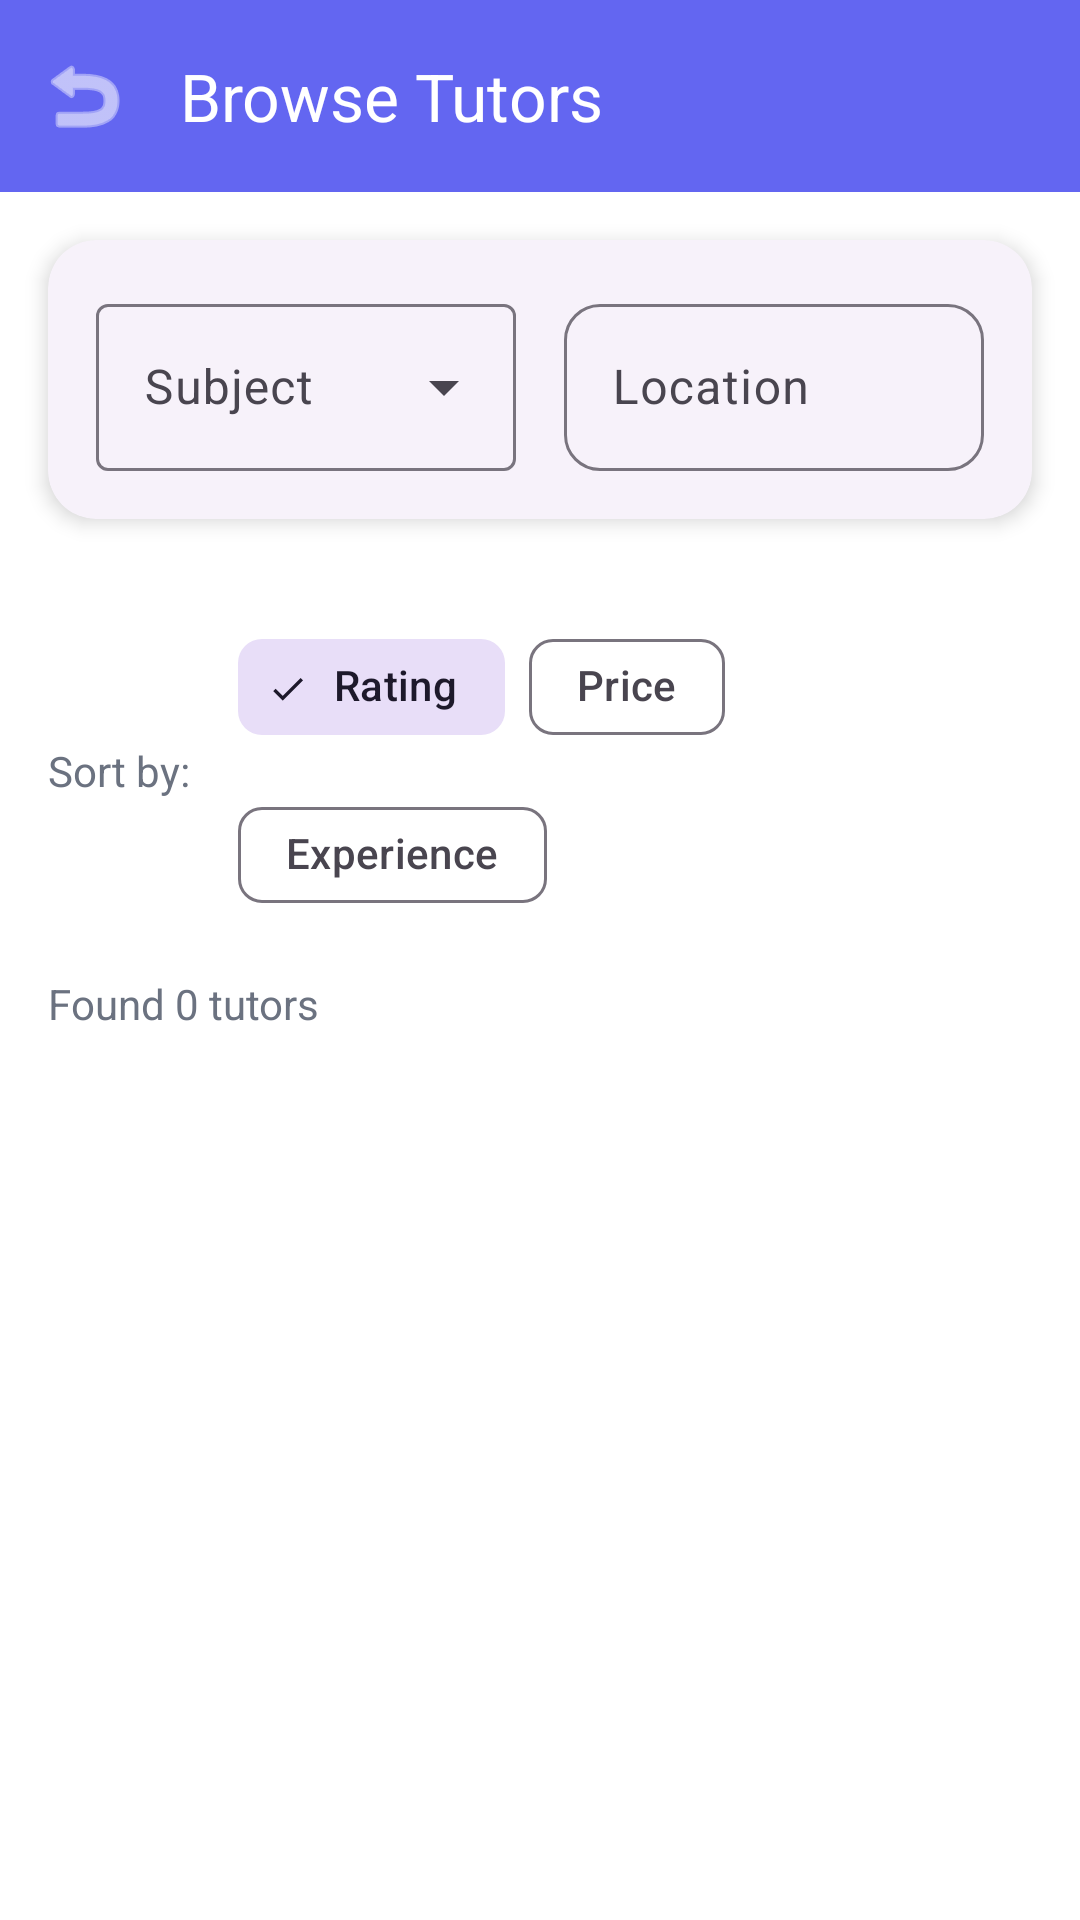

Layout XML and referenced resources for this Android screen:
<!-- AndroidManifest.xml: application theme Theme.TutorApp -->
<!-- res/layout/activity_list.xml -->
<?xml version="1.0" encoding="utf-8"?>
<androidx.coordinatorlayout.widget.CoordinatorLayout xmlns:android="http://schemas.android.com/apk/res/android"
    xmlns:app="http://schemas.android.com/apk/res-auto"
    xmlns:tools="http://schemas.android.com/tools"
    android:layout_width="match_parent"
    android:layout_height="match_parent"
    android:background="@color/background"
    tools:context=".ListActivity">

    
    <com.google.android.material.appbar.AppBarLayout
        android:layout_width="match_parent"
        android:layout_height="wrap_content"
        android:background="@color/primary"
        app:elevation="0dp">

        <com.google.android.material.appbar.MaterialToolbar
            android:id="@+id/toolbar"
            android:layout_width="match_parent"
            android:layout_height="?attr/actionBarSize"
            android:background="@color/primary"
            app:title="Browse Tutors"
            app:titleTextColor="@color/on_primary"
            app:navigationIcon="@android:drawable/ic_menu_revert"
            app:navigationIconTint="@color/on_primary" />

    </com.google.android.material.appbar.AppBarLayout>

    
    <LinearLayout
        android:layout_width="match_parent"
        android:layout_height="match_parent"
        android:orientation="vertical"
        app:layout_behavior="@string/appbar_scrolling_view_behavior">

        
        <com.google.android.material.card.MaterialCardView
            android:layout_width="match_parent"
            android:layout_height="wrap_content"
            style="@style/TutorPal.Card"
            android:layout_margin="16dp">

            <LinearLayout
                android:layout_width="match_parent"
                android:layout_height="wrap_content"
                android:orientation="horizontal"
                android:padding="16dp">

                <com.google.android.material.textfield.TextInputLayout
                    android:id="@+id/filter_subject_layout"
                    android:layout_width="0dp"
                    android:layout_height="wrap_content"
                    android:layout_weight="1"
                    android:layout_marginEnd="8dp"
                    style="@style/Widget.Material3.TextInputLayout.OutlinedBox.ExposedDropdownMenu"
                    android:hint="Subject">

                    <AutoCompleteTextView
                        android:id="@+id/filter_subject_dropdown"
                        android:layout_width="match_parent"
                        android:layout_height="wrap_content"
                        android:inputType="none" />

                </com.google.android.material.textfield.TextInputLayout>

                <com.google.android.material.textfield.TextInputLayout
                    android:id="@+id/filter_location_layout"
                    android:layout_width="0dp"
                    android:layout_height="wrap_content"
                    android:layout_weight="1"
                    android:layout_marginStart="8dp"
                    style="@style/TutorPal.TextInputLayout"
                    android:hint="Location">

                    <com.google.android.material.textfield.TextInputEditText
                        android:id="@+id/filter_location_edit_text"
                        android:layout_width="match_parent"
                        android:layout_height="wrap_content"
                        android:inputType="text" />

                </com.google.android.material.textfield.TextInputLayout>

            </LinearLayout>

        </com.google.android.material.card.MaterialCardView>

        
        <LinearLayout
            android:layout_width="match_parent"
            android:layout_height="wrap_content"
            android:orientation="horizontal"
            android:padding="16dp"
            android:paddingTop="0dp">

            <TextView
                android:layout_width="wrap_content"
                android:layout_height="wrap_content"
                android:text="Sort by:"
                android:textColor="@color/text_secondary"
                android:layout_gravity="center_vertical"
                android:layout_marginEnd="16dp" />

            <com.google.android.material.chip.ChipGroup
                android:id="@+id/sort_chip_group"
                android:layout_width="wrap_content"
                android:layout_height="wrap_content"
                app:singleSelection="true"
                app:selectionRequired="true">

                <com.google.android.material.chip.Chip
                    android:id="@+id/chip_rating"
                    android:layout_width="wrap_content"
                    android:layout_height="wrap_content"
                    android:text="Rating"
                    android:checked="true"
                    style="@style/Widget.Material3.Chip.Filter" />

                <com.google.android.material.chip.Chip
                    android:id="@+id/chip_price"
                    android:layout_width="wrap_content"
                    android:layout_height="wrap_content"
                    android:text="Price"
                    style="@style/Widget.Material3.Chip.Filter" />

                <com.google.android.material.chip.Chip
                    android:id="@+id/chip_experience"
                    android:layout_width="wrap_content"
                    android:layout_height="wrap_content"
                    android:text="Experience"
                    style="@style/Widget.Material3.Chip.Filter" />

            </com.google.android.material.chip.ChipGroup>

        </LinearLayout>

        
        <TextView
            android:id="@+id/results_count_text"
            android:layout_width="wrap_content"
            android:layout_height="wrap_content"
            android:layout_marginStart="16dp"
            android:layout_marginBottom="8dp"
            android:text="Found 0 tutors"
            android:textColor="@color/text_secondary"
            android:textSize="14sp" />

        
        <androidx.recyclerview.widget.RecyclerView
            android:id="@+id/tutors_recycler_view"
            android:layout_width="match_parent"
            android:layout_height="0dp"
            android:layout_weight="1"
            android:padding="8dp"
            android:clipToPadding="false" />

        
        <LinearLayout
            android:id="@+id/empty_state_layout"
            android:layout_width="match_parent"
            android:layout_height="0dp"
            android:layout_weight="1"
            android:orientation="vertical"
            android:gravity="center"
            android:visibility="gone"
            android:padding="32dp">

            <TextView
                android:layout_width="wrap_content"
                android:layout_height="wrap_content"
                android:text="No tutors found"
                android:textSize="20sp"
                android:textColor="@color/text_primary"
                android:textStyle="bold"
                android:layout_marginBottom="8dp" />

            <TextView
                android:layout_width="wrap_content"
                android:layout_height="wrap_content"
                android:text="Try adjusting your search criteria"
                android:textSize="16sp"
                android:textColor="@color/text_secondary"
                android:textAlignment="center" />

        </LinearLayout>

    </LinearLayout>

    
    <com.google.android.material.progressindicator.CircularProgressIndicator
        android:id="@+id/progress_bar"
        android:layout_width="wrap_content"
        android:layout_height="wrap_content"
        android:layout_gravity="center"
        android:visibility="gone"
        android:indeterminate="true" />

</androidx.coordinatorlayout.widget.CoordinatorLayout>
<!-- resources referenced by this layout -->
<resources>
  <color name="background">#FFFFFF</color>
  <color name="on_primary">#FFFFFF</color>
  <color name="primary">#6366F1</color>
  <color name="text_primary">#1F2937</color>
  <color name="text_secondary">#6B7280</color>
  <style name="TutorPal.Card" parent="Widget.Material3.CardView.Elevated">
          <item name="cardCornerRadius">16dp</item>
          <item name="cardElevation">4dp</item>
          <item name="android:layout_margin">8dp</item>
      </style>
  <style name="TutorPal.TextInputLayout" parent="Widget.Material3.TextInputLayout.OutlinedBox">
          <item name="boxCornerRadiusTopStart">12dp</item>
          <item name="boxCornerRadiusTopEnd">12dp</item>
          <item name="boxCornerRadiusBottomStart">12dp</item>
          <item name="boxCornerRadiusBottomEnd">12dp</item>
      </style>
  <style name="Theme.TutorApp" parent="Base.Theme.TutorApp" />
  <style name="Base.Theme.TutorApp" parent="Theme.Material3.DayNight.NoActionBar">
          
          <item name="colorPrimary">@color/primary</item>
          <item name="colorPrimaryVariant">@color/primary_variant</item>
          <item name="colorOnPrimary">@color/on_primary</item>
          
          
          <item name="colorSecondary">@color/secondary</item>
          <item name="colorSecondaryVariant">@color/secondary_variant</item>
          <item name="colorOnSecondary">@color/on_secondary</item>
          
          
          <item name="android:colorBackground">@color/background</item>
          <item name="colorSurface">@color/surface</item>
          <item name="colorOnBackground">@color/on_background</item>
          <item name="colorOnSurface">@color/on_surface</item>
          
          
          <item name="colorError">@color/error</item>
          <item name="colorOnError">@color/on_error</item>
  
          
          <item name="android:statusBarColor">@android:color/transparent</item>
          <item name="android:windowLightStatusBar">true</item>
  
          
          <item name="android:navigationBarColor">@android:color/transparent</item>
          
          
          <item name="android:windowDrawsSystemBarBackgrounds">true</item>
      </style>
  <color name="primary_variant">#4F46E5</color>
  <color name="secondary">#EC4899</color>
  <color name="secondary_variant">#DB2777</color>
  <color name="on_secondary">#FFFFFF</color>
  <color name="surface">#FFFFFF</color>
  <color name="on_background">#1F2937</color>
  <color name="on_surface">#1F2937</color>
  <color name="error">#EF4444</color>
  <color name="on_error">#FFFFFF</color>
</resources>
